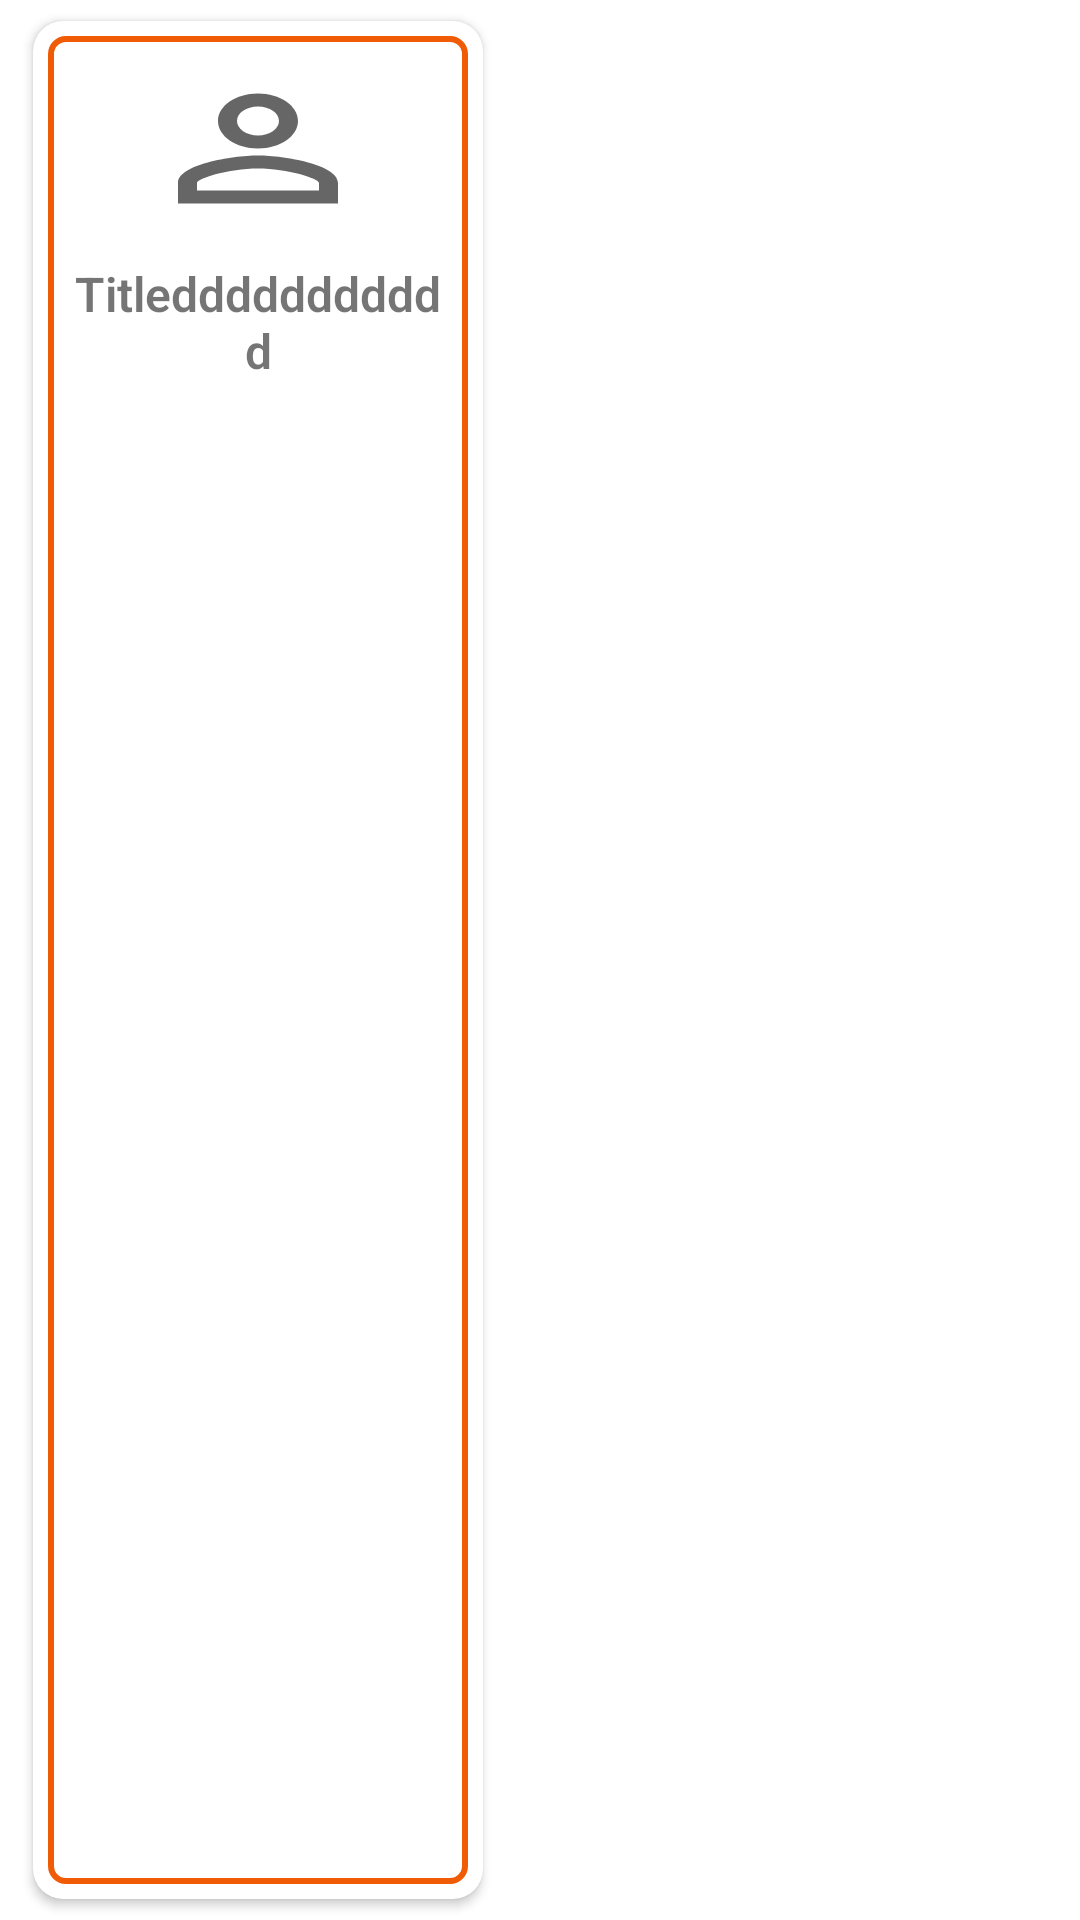

The Android layout XML behind this screen, and the referenced resources:
<!-- AndroidManifest.xml: application theme Theme.educational_app -->
<!-- res/layout/recycler_view_chapter_item.xml -->
<?xml version="1.0" encoding="utf-8"?>
<LinearLayout xmlns:android="http://schemas.android.com/apk/res/android"
    xmlns:tools="http://schemas.android.com/tools"
    android:layout_width="wrap_content"
    android:orientation="horizontal"
    android:layout_height="wrap_content"
    xmlns:app="http://schemas.android.com/apk/res-auto">

    <androidx.cardview.widget.CardView
        android:layout_width="150dp"
        android:layout_height="match_parent"
        android:layout_marginLeft="11dp"
        android:layout_marginRight="11dp"
        android:layout_marginTop="7dp"
        android:layout_marginBottom="7dp"
        app:cardElevation="@dimen/cardview_default_elevation"
        app:cardCornerRadius="10dp">

        <LinearLayout
            android:layout_width="match_parent"
            android:layout_height="match_parent"
            android:layout_margin="5dp"
            android:orientation="vertical"
            android:layout_gravity="center"
            android:gravity="center_horizontal"
            android:background="@drawable/edit_text">

            <ImageView
                android:id="@+id/img"
                android:layout_width="80dp"
                android:layout_height="55dp"
                android:layout_margin="10dp"
                android:scaleType="fitXY"
                android:src="@drawable/ic_baseline_perm_identity_24"
                android:transitionName="img"
                tools:ignore="UnusedAttribute" />


            <TextView
                android:id="@+id/title"
                android:layout_width="wrap_content"
                android:layout_height="45dp"
                android:layout_below="@id/img"
               android:gravity="center_horizontal"
                android:layout_marginLeft="5dp"
                android:layout_marginRight="5dp"
                android:fontFamily="sans-serif-light"
                android:text="Titleddddddddddd"
                android:textSize="16sp"
                android:textStyle="bold" />


        </LinearLayout>

    </androidx.cardview.widget.CardView>

</LinearLayout>
<!-- resources referenced by this layout -->
<resources>
  <!-- drawable edit_text (drawable) -->
  <?xml version="1.0" encoding="utf-8"?>
  <shape xmlns:android="http://schemas.android.com/apk/res/android"
      android:shape="rectangle">
      <solid android:color="@color/white"/>
      <corners android:radius="5dp"/>
      <stroke android:color="@color/colorprimary" android:width="2dp"/>
  </shape>
  <!-- drawable ic_baseline_perm_identity_24 (drawable) -->
  <vector xmlns:android="http://schemas.android.com/apk/res/android"
      android:width="24dp"
      android:height="24dp"
      android:viewportWidth="24"
      android:viewportHeight="24"
      android:tint="?attr/colorControlNormal">
    <path
        android:fillColor="@color/black"
        android:pathData="M12,5.9c1.16,0 2.1,0.94 2.1,2.1s-0.94,2.1 -2.1,2.1S9.9,9.16 9.9,8s0.94,-2.1 2.1,-2.1m0,9c2.97,0 6.1,1.46 6.1,2.1v1.1L5.9,18.1L5.9,17c0,-0.64 3.13,-2.1 6.1,-2.1M12,4C9.79,4 8,5.79 8,8s1.79,4 4,4 4,-1.79 4,-4 -1.79,-4 -4,-4zM12,13c-2.67,0 -8,1.34 -8,4v3h16v-3c0,-2.66 -5.33,-4 -8,-4z"/>
  </vector>
  <style name="Theme.educational_app" parent="Theme.MaterialComponents.Light.NoActionBar">
          
          <item name="colorPrimary">@color/colorprimary</item>
          <item name="colorPrimaryVariant">@color/colorprimary</item>
          <item name="colorOnPrimary">@color/white</item>
          
          <item name="colorSecondary">@color/teal_200</item>
          <item name="colorSecondaryVariant">@color/teal_700</item>
          <item name="colorOnSecondary">@color/black</item>
          
          <item name="android:statusBarColor" tools:targetApi="l">?attr/colorPrimaryVariant</item>
          
  
  
             <item name="android:windowAnimationStyle">@null</item>
  
  
      </style>
  <color name="white">#FFFFFF</color>
  <color name="colorprimary">#F05C06</color>
  <color name="black">#FF000000</color>
  <color name="teal_200">#FF03DAC5</color>
  <color name="teal_700">#FF018786</color>
</resources>
